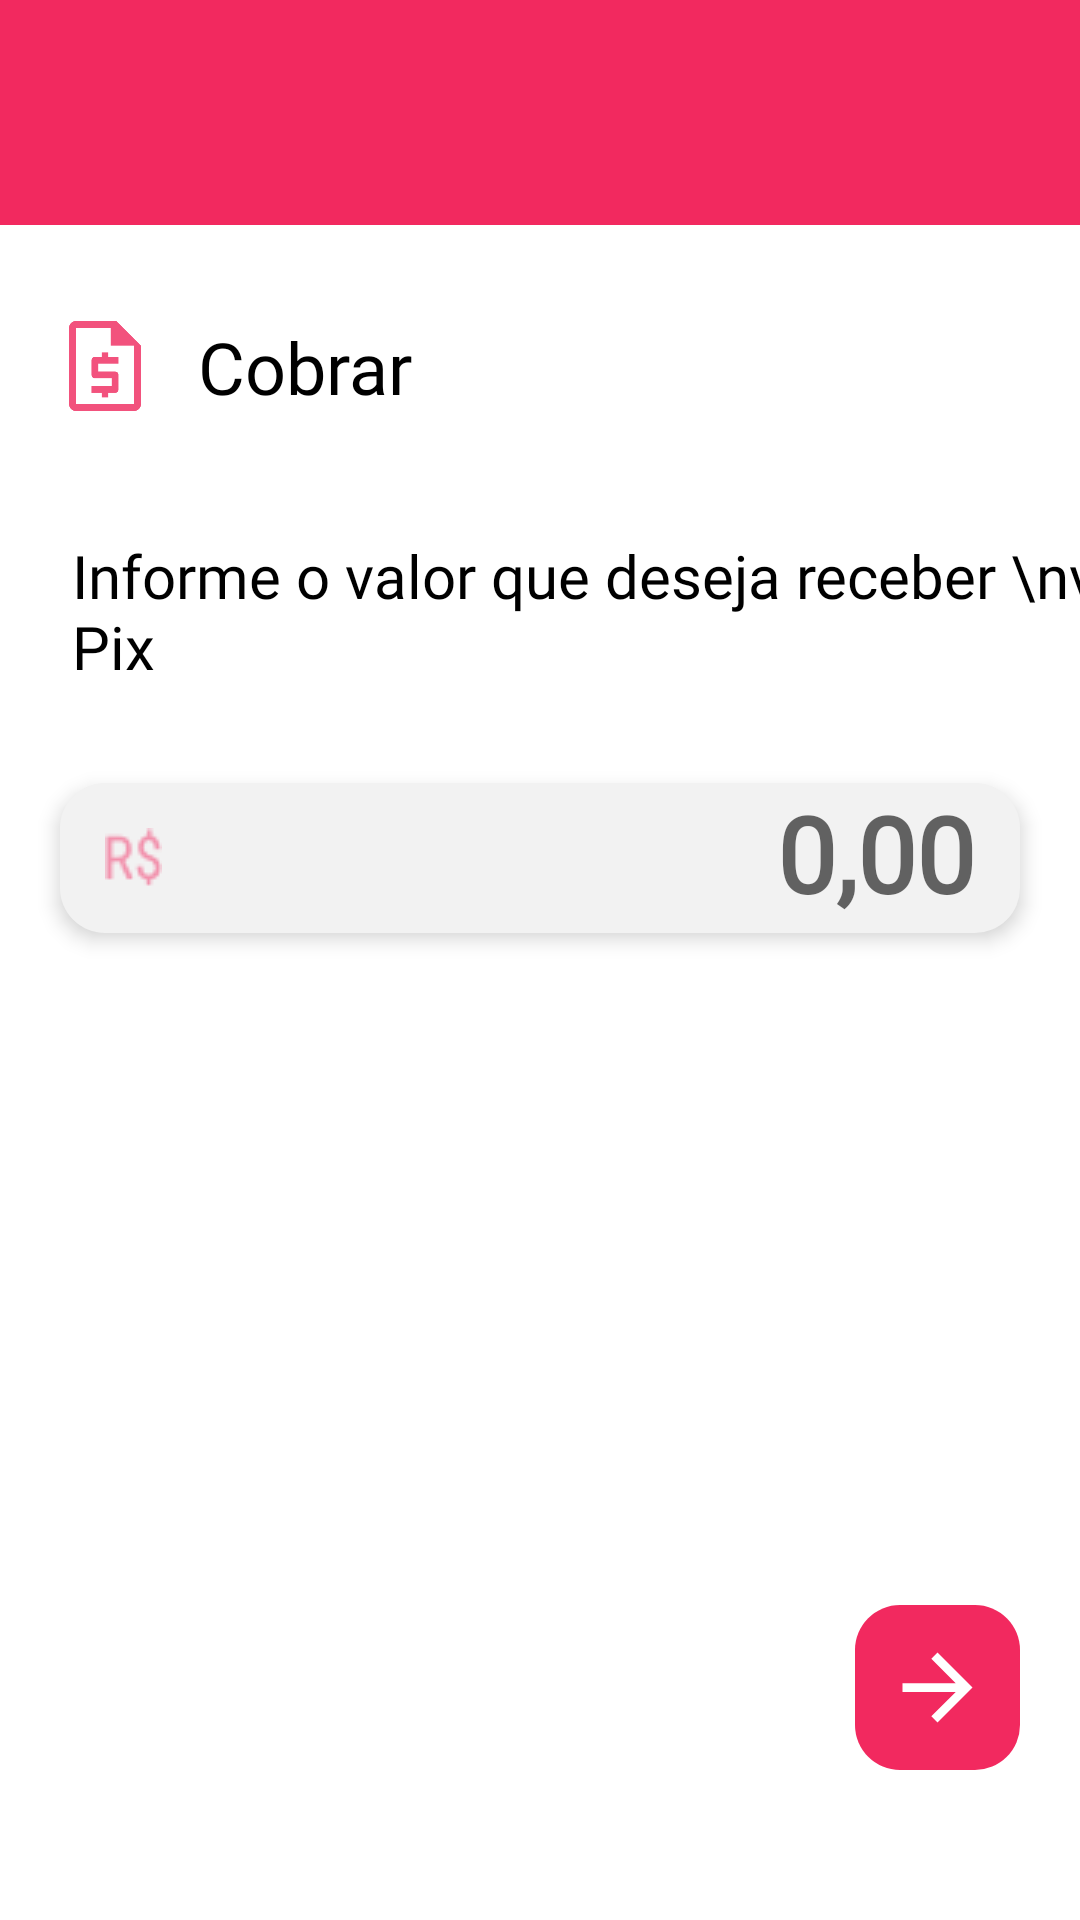

The Android layout XML behind this screen, and the referenced resources:
<!-- AndroidManifest.xml: application theme Theme.FutureBankGrupo1 -->
<!-- res/layout/activity_cobrar_pix.xml -->
<?xml version="1.0" encoding="utf-8"?>
<androidx.constraintlayout.widget.ConstraintLayout xmlns:android="http://schemas.android.com/apk/res/android"
    xmlns:app="http://schemas.android.com/apk/res-auto"
    xmlns:tools="http://schemas.android.com/tools"
    android:layout_width="match_parent"
    android:layout_height="match_parent"
    tools:context=".transacoes.CobrarPix">

    <ImageView
        android:id="@+id/header"
        android:layout_width="match_parent"
        android:layout_height="75dp"
        android:background="@color/rosa"
        android:scaleType="centerCrop"
        app:layout_constraintEnd_toEndOf="parent"
        app:layout_constraintHorizontal_bias="0.0"
        app:layout_constraintStart_toStartOf="parent"
        app:layout_constraintTop_toTopOf="parent" />

    <ImageView
        android:id="@+id/ic_clear"
        android:layout_width="35dp"
        android:layout_height="35dp"
        android:layout_marginStart="20dp"
        android:clickable="true"
        app:layout_constraintBottom_toBottomOf="@+id/header"
        app:layout_constraintStart_toStartOf="parent"
        app:layout_constraintTop_toTopOf="@+id/header"
        app:srcCompat="@drawable/ic_clear" />

    <ImageView
        android:id="@+id/iv_cobrar_rosa"
        android:layout_width="30dp"
        android:layout_height="30dp"
        android:layout_marginStart="20dp"
        android:layout_marginTop="32dp"
        android:src="@drawable/ic_cobrar"
        app:layout_constraintStart_toStartOf="parent"
        app:layout_constraintTop_toBottomOf="@+id/header"/>

    <TextView
        android:id="@+id/tv_cobrar"
        android:layout_width="wrap_content"
        android:layout_height="wrap_content"
        android:layout_marginStart="16dp"
        android:fontFamily="@font/robotoregular"
        android:text="Cobrar"
        android:textColor="@color/black"
        android:textSize="24sp"
        app:layout_constraintBottom_toBottomOf="@+id/iv_cobrar_rosa"
        app:layout_constraintStart_toEndOf="@+id/iv_cobrar_rosa"
        app:layout_constraintTop_toTopOf="@id/iv_cobrar_rosa" />

    <TextView
        android:id="@+id/tv_informar_valor"
        android:layout_width="wrap_content"
        android:layout_height="wrap_content"
        android:layout_marginTop="40dp"
        android:layout_marginStart="24dp"
        android:fontFamily="@font/robotoregular"
        android:text="Informe o valor que deseja receber \nvia Pix"
        android:textColor="@color/black"
        android:textSize="20sp"
        app:layout_constraintStart_toStartOf="parent"
        app:layout_constraintTop_toBottomOf="@+id/tv_cobrar" />

    <EditText
        android:id="@+id/edt_valor_pix"
        style="@style/Edit_Text_Login"
        android:layout_marginStart="20dp"
        android:layout_marginTop="32dp"
        android:layout_marginEnd="20dp"
        android:drawableStart="@drawable/cifrao"
        android:fontFamily="@font/robotolight"
        android:gravity="end"
        android:hint="0,00"
        android:inputType="text"
        android:textSize="35dp"
        app:layout_constraintEnd_toEndOf="parent"
        app:layout_constraintHorizontal_bias="0.0"
        app:layout_constraintStart_toStartOf="parent"
        app:layout_constraintTop_toBottomOf="@+id/tv_informar_valor" />

    <ImageButton
        android:id="@+id/btn_proxima_tela"
        android:layout_width="55dp"
        android:layout_height="55dp"
        android:layout_marginEnd="20dp"
        android:layout_marginBottom="50dp"
        android:background="@drawable/custom_buttom"
        android:src="@drawable/ic_arrow_right"
        app:layout_constraintBottom_toBottomOf="parent"
        app:layout_constraintEnd_toEndOf="parent" />

</androidx.constraintlayout.widget.ConstraintLayout>
<!-- resources referenced by this layout -->
<resources>
  <color name="black">#FF000000</color>
  <color name="rosa">#F2295F</color>
  <!-- drawable cifrao: png bitmap (drawable-v24, 695 bytes) -->
  <!-- drawable custom_buttom (drawable-v24) -->
  <?xml version="1.0" encoding="utf-8"?>
  <shape
      xmlns:android="http://schemas.android.com/apk/res/android"
      android:shape="rectangle">
  
      <solid android:color="@color/rosa" />
      <corners android:radius="15dp" />
  
      <padding
          android:bottom="0dp"
          android:left="15dp"
          android:right="15dp"
          android:top="0dp" />
  </shape>
  <!-- drawable ic_arrow_right (drawable) -->
  <vector android:autoMirrored="true" android:height="35dp"
      android:tint="#FFFFFF" android:viewportHeight="24"
      android:viewportWidth="24" android:width="35dp" xmlns:android="http://schemas.android.com/apk/res/android">
      <path android:fillColor="@android:color/white" android:pathData="M12,4l-1.41,1.41L16.17,11H4v2h12.17l-5.58,5.59L12,20l8,-8z"/>
  </vector>
  <!-- drawable ic_cobrar: png bitmap (drawable-v24, 2132 bytes) -->
  <style name="Edit_Text_Login">
          <item name="android:layout_width">match_parent</item>
          <item name="android:layout_height">50dp</item>
          <item name="android:background">@drawable/custom_edit_text</item>
          <item name="android:elevation">4dp</item>
          <item name="android:textSize">14sp</item>
          <item name="android:textStyle">bold</item>
      </style>
  <style name="Theme.FutureBankGrupo1" parent="Theme.MaterialComponents.Light.NoActionBar">
          
          <item name="colorPrimary">@color/rosa</item>
          <item name="colorPrimaryVariant">@color/rosa</item>
          <item name="colorOnPrimary">@color/white</item>
          
          <item name="colorSecondary">@color/rosa</item>
          <item name="colorSecondaryVariant">@color/rosa</item>
          <item name="colorOnSecondary">@color/black</item>
          
          <item name="android:statusBarColor" tools:targetApi="l">?attr/colorPrimaryVariant</item>
          
      </style>
  <!-- drawable custom_edit_text (drawable-v24) -->
  <?xml version="1.0" encoding="utf-8"?>
  <shape
      xmlns:android="http://schemas.android.com/apk/res/android"
      android:shape="rectangle">
  
      <solid android:color="#F2F2F2" />
      <corners android:radius="15dp" />
  
      <padding
          android:bottom="0dp"
          android:left="15dp"
          android:right="15dp"
          android:top="0dp" />
  </shape>
  <color name="white">#FFFFFFFF</color>
</resources>
